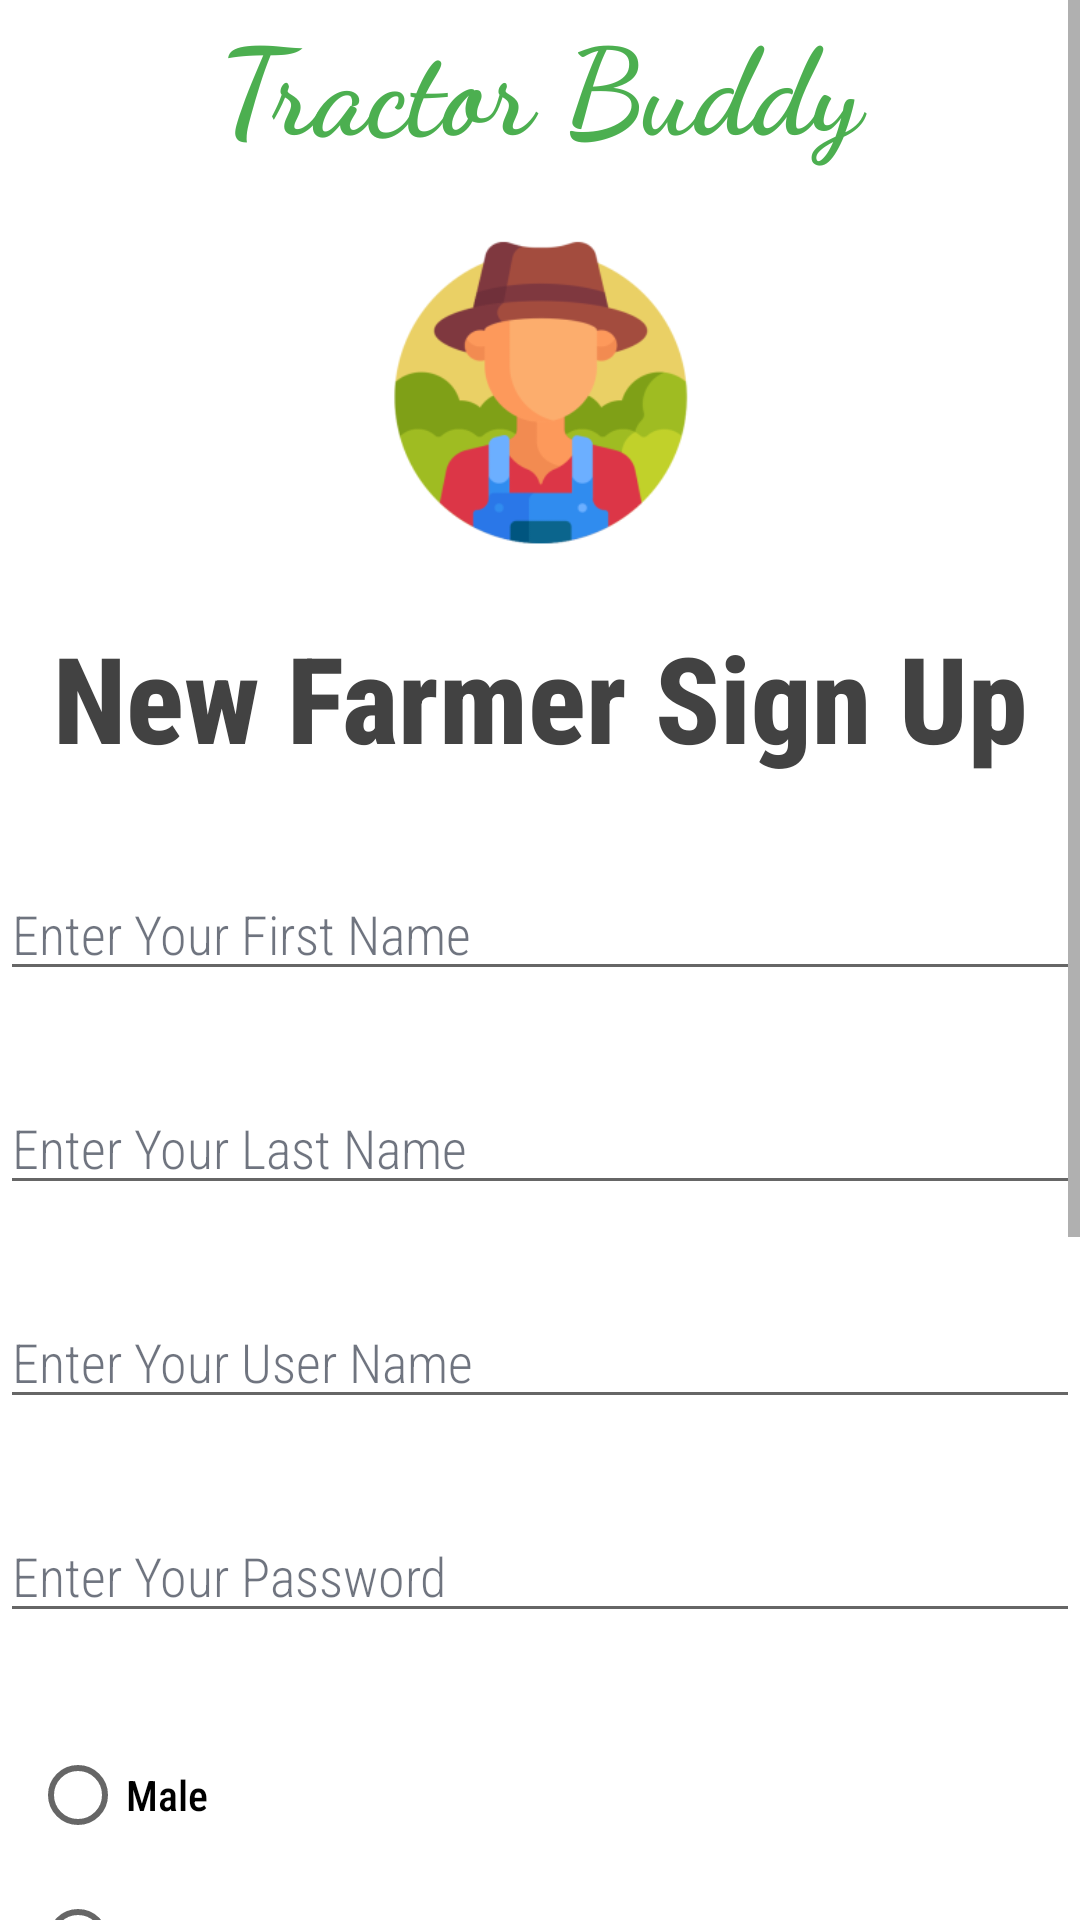

Here is an Android app screen rendered from its layout file. Give the layout XML and the strings, colors and styles it references.
<!-- AndroidManifest.xml: application theme Theme.TractorBuddy_App -->
<!-- res/layout/activity_new_farmer.xml -->
<?xml version="1.0" encoding="utf-8"?>
<RelativeLayout xmlns:android="http://schemas.android.com/apk/res/android"
    xmlns:app="http://schemas.android.com/apk/res-auto"
    xmlns:tools="http://schemas.android.com/tools"
    android:layout_width="match_parent"
    android:layout_height="match_parent"
    tools:context=".NewFarmerActivity">

    <ScrollView
        android:layout_width="match_parent"
        android:layout_height="match_parent">
        <LinearLayout
            android:layout_width="match_parent"
            android:layout_height="match_parent"
            android:orientation="vertical">

            <TextView
                android:layout_width="match_parent"
                android:layout_height="wrap_content"
                android:layout_gravity="center_vertical|center_horizontal"
                android:textAlignment="center"
                android:fontFamily="cursive"
                android:gravity="center"
                android:textColor="@color/green"
                android:textSize="40sp"
                android:textStyle="bold"
                android:text="Tractor Buddy" />
            <ImageView
                android:layout_width="match_parent"
                android:layout_height="150dp"
                app:srcCompat="@mipmap/farmerimg_foreground"
                tools:layout_editor_absoluteX="0dp"
                tools:layout_editor_absoluteY="0dp"/>

            <TextView
                android:id="@+id/textView1"
                android:layout_width="match_parent"
                android:layout_height="wrap_content"
                android:fontFamily="sans-serif-condensed-medium"
                android:text="New Farmer Sign Up"
                android:gravity="center"
                android:textColor="@color/cardview_dark_background"
                android:textAlignment="center"
                android:textSize="40sp"
                android:textStyle="bold" />

            <EditText
                android:id="@+id/editTextFname"
                android:layout_width="match_parent"
                android:layout_height="wrap_content"
                android:ems="10"
                android:layout_marginTop="30dp"
                android:textColor="@color/black"
                android:focusable="true"
                android:focusableInTouchMode="true"
                android:fontFamily="sans-serif-condensed-light"
                android:hint="Enter Your First Name"
                android:inputType="text"
                android:textColorHint="#A0192133" />

            <EditText
                android:id="@+id/editTextLname"
                android:layout_width="match_parent"
                android:layout_height="wrap_content"
                android:ems="10"
                android:layout_marginTop="30dp"
                android:textColor="@color/black"
                android:focusable="true"
                android:focusableInTouchMode="true"
                android:fontFamily="sans-serif-condensed-light"
                android:hint="Enter Your Last Name"
                android:inputType="text"
                android:textColorHint="#A0192133" />

            <EditText
                android:id="@+id/editTextUname"
                android:layout_width="match_parent"
                android:layout_height="wrap_content"
                android:ems="10"
                android:layout_marginTop="30dp"
                android:textColor="@color/black"
                android:focusable="true"
                android:focusableInTouchMode="true"
                android:fontFamily="sans-serif-condensed-light"
                android:hint="Enter Your User Name"
                android:inputType="text"
                android:textColorHint="#A0192133" />

            <EditText
                android:id="@+id/editTextPwd"
                android:layout_width="match_parent"
                android:layout_height="wrap_content"
                android:ems="10"
                android:layout_marginTop="30dp"
                android:textColor="@color/black"
                android:focusable="true"
                android:focusableInTouchMode="true"
                android:fontFamily="sans-serif-condensed-light"
                android:hint="Enter Your Password"
                android:inputType="textPassword"
                android:textColorHint="#A0192133" />

            <RadioGroup
                android:id="@+id/genderradioGroup"
                android:layout_width="match_parent"
                android:layout_height="100dp"
                android:layout_marginTop="30dp"
                android:layout_marginLeft="10dp">

                <RadioButton
                    android:id="@+id/maleradioButton"
                    android:layout_width="match_parent"
                    android:layout_height="wrap_content"
                    android:fontFamily="sans-serif-condensed-medium"
                    android:text="Male"
                    />

                <RadioButton
                    android:id="@+id/femaleradioButton"
                    android:layout_width="match_parent"
                    android:layout_height="wrap_content"
                    android:fontFamily="sans-serif-condensed-medium"
                    android:text="Female" />
            </RadioGroup>

            <EditText
                android:id="@+id/editEmailid"
                android:layout_width="match_parent"
                android:layout_height="wrap_content"
                android:ems="10"
                android:layout_marginTop="30dp"
                android:textColor="@color/black"
                android:focusable="true"
                android:focusableInTouchMode="true"
                android:fontFamily="sans-serif-condensed-light"
                android:hint="Enter Your Email Id"
                android:inputType="textEmailAddress"
                android:textColorHint="#A0192133" />

            <EditText
                android:id="@+id/editTextPhoneNum"
                android:layout_width="match_parent"
                android:layout_height="wrap_content"
                android:ems="10"
                android:layout_marginTop="30dp"
                android:textColor="@color/black"
                android:focusable="true"
                android:focusableInTouchMode="true"
                android:fontFamily="sans-serif-condensed-light"
                android:hint="Enter Your Phone Num"
                android:inputType="number"
                android:maxLength="10"
                android:textColorHint="#A0192133" />

            <Button
                android:id="@+id/newfarmerbutton"
                android:layout_marginTop="40dp"
                android:layout_width="match_parent"
                android:layout_height="wrap_content"
                android:backgroundTint="#108015"
                android:text="New Farmer" />

            <Button
                android:id="@+id/gobackbutton"
                android:layout_marginTop="40dp"
                android:layout_width="match_parent"
                android:layout_height="wrap_content"
                android:backgroundTint="#8FEF0505"
                android:text="Go Back"
                android:textStyle="bold" />

        </LinearLayout>
    </ScrollView>

</RelativeLayout>
<!-- resources referenced by this layout -->
<resources>
  <color name="black">#FF000000</color>
  <color name="green">#4CAF50</color>
  <!-- mipmap farmerimg_foreground: webp bitmap (mipmap-hdpi, 5380 bytes) -->
  <style name="Theme.TractorBuddy_App" parent="Theme.MaterialComponents.DayNight.NoActionBar">
          
          <item name="colorPrimary">@color/purple_500</item>
          <item name="colorPrimaryVariant">@color/purple_700</item>
          <item name="colorOnPrimary">@color/white</item>
          
          <item name="colorSecondary">@color/teal_200</item>
          <item name="colorSecondaryVariant">@color/teal_700</item>
          <item name="colorOnSecondary">@color/black</item>
          
          <item name="android:statusBarColor" tools:targetApi="l">?attr/colorPrimaryVariant</item>
          
      </style>
  <color name="purple_500">#FF6200EE</color>
  <color name="purple_700">#FF3700B3</color>
  <color name="white">#FFFFFFFF</color>
  <color name="teal_200">#FF03DAC5</color>
  <color name="teal_700">#FF018786</color>
</resources>
